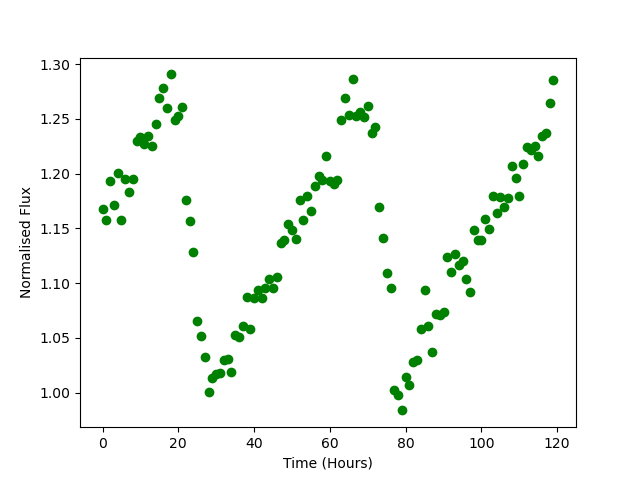

Data behind this chart, as committed beside it:
Time, Flux
0.0, 1.168
1.0, 1.158
2.0, 1.193
3.0, 1.171
4.0, 1.201
5.0, 1.158
6.0, 1.195
7.0, 1.184
8.0, 1.195
9.0, 1.23
10.0, 1.234
11.0, 1.227
12.0, 1.234
13.0, 1.226
14.0, 1.246
15.0, 1.269
16.0, 1.278
17.0, 1.26
18.0, 1.291
19.0, 1.249
20.0, 1.253
21.0, 1.261
22.0, 1.176
23.0, 1.157
24.0, 1.129
25.0, 1.065
26.0, 1.052
27.0, 1.032
28.0, 1.001
29.0, 1.013
30.0, 1.017
31.0, 1.018
32.0, 1.03
33.0, 1.03
34.0, 1.019
35.0, 1.052
36.0, 1.051
37.0, 1.061
38.0, 1.087
39.0, 1.059
40.0, 1.087
41.0, 1.094
42.0, 1.086
43.0, 1.096
44.0, 1.104
45.0, 1.096
46.0, 1.106
47.0, 1.136
48.0, 1.14
49.0, 1.154
50.0, 1.148
51.0, 1.141
52.0, 1.176
53.0, 1.158
54.0, 1.18
55.0, 1.166
56.0, 1.189
57.0, 1.198
58.0, 1.195
59.0, 1.216
... 60 more rows
